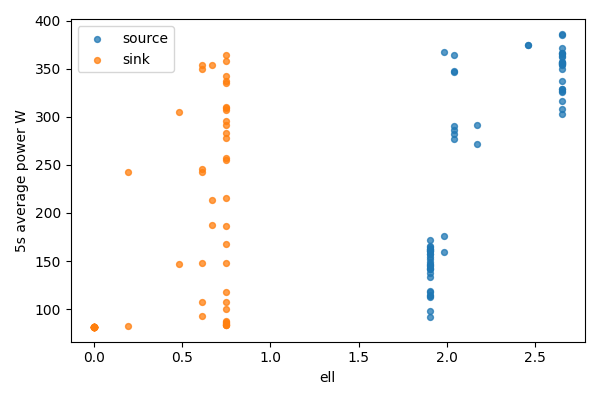

Values plotted in this chart, from the file beside it:
bucket, bucket_start_s, bucket_end_s, gpu, node, ell, power_mean_w, samples
0, 0.0, 5.0, 0, source, 2.65, 316.6, 20
0, 0.0, 5.0, 1, sink, 0, 81.75, 20
1, 5.0, 10.0, 0, source, 2.65, 308, 20
1, 5.0, 10.0, 1, sink, 0, 81.79, 20
2, 10.0, 15.0, 0, source, 2.65, 349.8, 20
2, 10.0, 15.0, 1, sink, 0, 81.78, 20
3, 15.0, 20.0, 0, source, 2.65, 326.8, 20
3, 15.0, 20.0, 1, sink, 0, 81.59, 20
4, 20.0, 25.0, 0, source, 2.65, 302.8, 20
4, 20.0, 25.0, 1, sink, 0, 81.38, 20
5, 25.0, 30.0, 0, source, 2.65, 366.2, 20
5, 25.0, 30.0, 1, sink, 0, 81.44, 20
6, 30.0, 35.0, 0, source, 2.65, 356.5, 20
6, 30.0, 35.0, 1, sink, 0, 81.39, 20
7, 35.0, 40.0, 0, source, 2.65, 353.4, 20
7, 35.0, 40.0, 1, sink, 0, 81.45, 20
8, 40.0, 45.0, 0, source, 2.65, 371.9, 20
8, 40.0, 45.0, 1, sink, 0, 81.41, 20
9, 45.0, 50.0, 0, source, 2.65, 365.9, 20
9, 45.0, 50.0, 1, sink, 0, 81.48, 20
10, 50.0, 55.0, 0, source, 2.65, 364.8, 20
10, 50.0, 55.0, 1, sink, 0, 81.47, 20
11, 55.0, 60.0, 0, source, 2.65, 329.4, 20
11, 55.0, 60.0, 1, sink, 0, 81.47, 20
12, 60.0, 65.0, 0, source, 2.65, 354.4, 20
12, 60.0, 65.0, 1, sink, 0, 81.57, 20
13, 65.0, 70.0, 0, source, 2.65, 356.3, 20
13, 65.0, 70.0, 1, sink, 0, 81.64, 20
14, 70.0, 75.0, 0, source, 2.65, 384.5, 20
14, 70.0, 75.0, 1, sink, 0, 81.73, 20
15, 75.0, 80.0, 0, source, 2.65, 362.2, 20
15, 75.0, 80.0, 1, sink, 0, 81.89, 20
16, 80.0, 85.0, 0, source, 2.65, 354.7, 20
16, 80.0, 85.0, 1, sink, 0, 81.58, 20
17, 85.0, 90.0, 0, source, 2.65, 356.7, 20
17, 85.0, 90.0, 1, sink, 0, 81.37, 20
18, 90.0, 95.0, 0, source, 2.65, 337.2, 20
18, 90.0, 95.0, 1, sink, 0, 81.37, 20
19, 95.0, 100.0, 0, source, 2.65, 355.8, 20
19, 95.0, 100.0, 1, sink, 0, 81.33, 20
20, 100.0, 105.0, 0, source, 2.65, 363.6, 20
20, 100.0, 105.0, 1, sink, 0, 81.4, 20
21, 105.0, 110.0, 0, source, 2.65, 326.1, 19
21, 105.0, 110.0, 1, sink, 0, 81.47, 19
22, 110.0, 115.0, 0, source, 2.65, 328.4, 20
22, 110.0, 115.0, 1, sink, 0, 81.56, 20
23, 115.0, 120.0, 0, source, 2.65, 386.3, 20
23, 115.0, 120.0, 1, sink, 0, 81.54, 20
24, 120.0, 125.0, 0, source, 2.457, 374.5, 20
24, 120.0, 125.0, 1, sink, 0.1932, 242.9, 20
25, 125.0, 130.0, 0, source, 2.457, 374.1, 20
25, 125.0, 130.0, 1, sink, 0.1932, 82.29, 20
26, 130.0, 135.0, 0, source, 2.171, 271.7, 20
26, 130.0, 135.0, 1, sink, 0.4793, 304.7, 20
27, 135.0, 140.0, 0, source, 2.171, 291.8, 20
27, 135.0, 140.0, 1, sink, 0.4793, 147.1, 20
28, 140.0, 145.0, 0, source, 2.041, 346.1, 20
28, 140.0, 145.0, 1, sink, 0.6092, 147.7, 20
29, 145.0, 150.0, 0, source, 2.041, 364.2, 20
29, 145.0, 150.0, 1, sink, 0.6092, 107.5, 20
... 72 more rows
